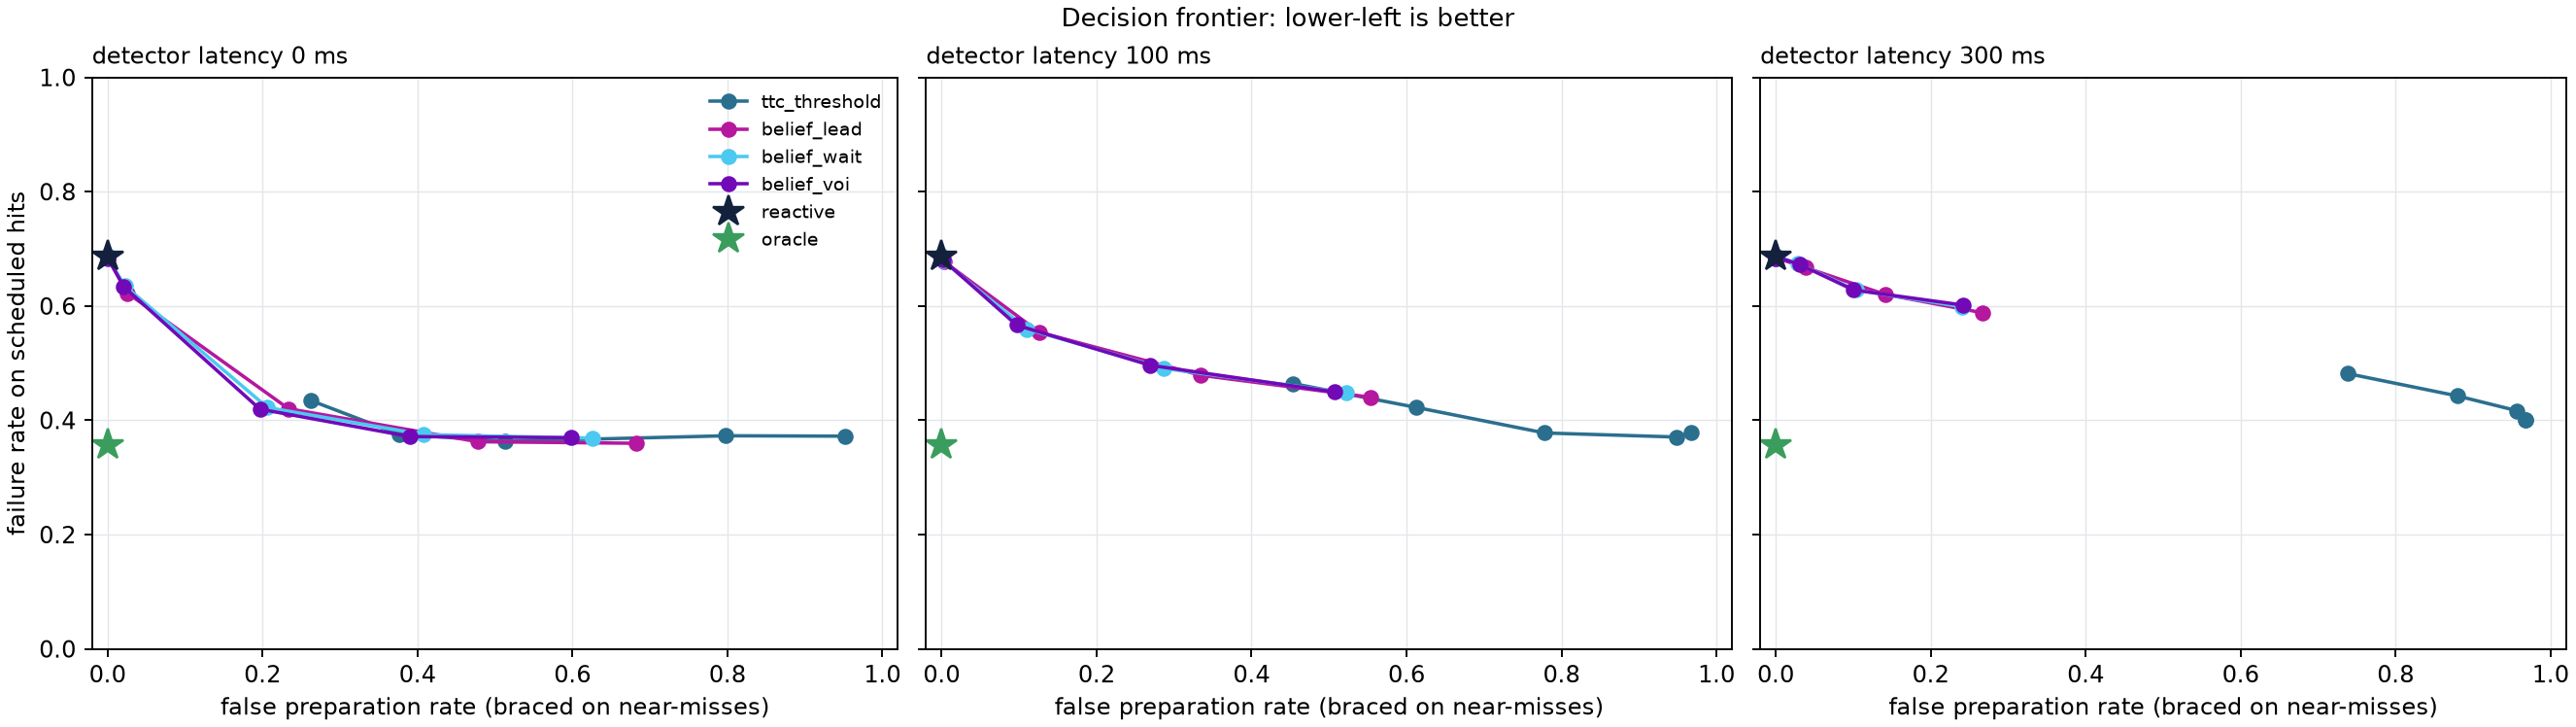

The file beside this chart, header and first rows:
method, param, latency_steps, fall_rate_hits, fall_rate_given_contact, contact_rate_hits, false_prep_rate, braced_on_hits, braced_s, progress_m, fall_rate_miss, progress_loss_m, n_total
reactive, 0, 0, 0.6859, 0.7006, 0.9791, 0, 0, 0, 1.428, 0, 0, 2048
oracle, 0.5, 0, 0.3562, 0.3776, 0.9429, 0, 1, 0.6997, 1.463, 0, -0.03534, 2048
ttc_threshold, 0.2, 0, 0.4343, 0.4616, 0.9393, 0.263, 0.9958, 0.5216, 1.487, 0, -0.05963, 2048
ttc_threshold, 0.2, 5, 0.4642, 0.4915, 0.9429, 0.4538, 0.9888, 0.5371, 1.47, 0, -0.04248, 2048
ttc_threshold, 0.2, 15, 0.4816, 0.5115, 0.9415, 0.7385, 0.9183, 0.544, 1.456, 0, -0.0285, 2048
ttc_threshold, 0.3, 0, 0.3757, 0.4022, 0.9338, 0.3761, 0.9965, 0.6068, 1.484, 0, -0.05634, 2048
ttc_threshold, 0.3, 5, 0.4225, 0.4504, 0.9379, 0.6128, 0.9951, 0.6319, 1.467, 0, -0.03898, 2048
ttc_threshold, 0.3, 15, 0.4426, 0.4721, 0.9359, 0.8799, 0.9819, 0.669, 1.44, 0, -0.01216, 2048
ttc_threshold, 0.4, 0, 0.3632, 0.3893, 0.9324, 0.513, 0.9979, 0.7063, 1.446, 0, -0.01862, 2048
ttc_threshold, 0.4, 5, 0.3778, 0.4085, 0.9247, 0.7783, 0.9979, 0.7589, 1.41, 0, 0.01775, 2048
ttc_threshold, 0.4, 15, 0.4169, 0.4517, 0.9212, 0.9563, 0.9972, 0.7597, 1.411, 0, 0.01643, 2048
ttc_threshold, 0.6, 0, 0.3729, 0.4237, 0.88, 0.7982, 0.9979, 0.9387, 1.321, 0.001582, 0.1071, 2048
ttc_threshold, 0.6, 5, 0.3707, 0.416, 0.8912, 0.9481, 0.9993, 0.9667, 1.309, 0.001582, 0.1191, 2048
ttc_threshold, 0.6, 15, 0.4015, 0.4419, 0.9086, 0.9679, 0.9979, 0.8053, 1.397, 0, 0.03103, 2048
ttc_threshold, 0.8, 0, 0.3722, 0.4449, 0.8367, 0.9515, 0.9993, 1.104, 1.26, 0.003255, 0.1681, 2048
ttc_threshold, 0.8, 5, 0.3785, 0.4348, 0.8703, 0.9678, 1, 1.023, 1.282, 0.001582, 0.1458, 2048
ttc_threshold, 0.8, 15, 0.4008, 0.4415, 0.9079, 0.9679, 0.9979, 0.806, 1.395, 0, 0.03219, 2048
belief_lead, 0.02, 0, 0.3598, 0.3958, 0.9093, 0.6827, 0.9993, 0.8246, 1.389, 0, 0.03826, 2048
belief_lead, 0.02, 5, 0.4404, 0.4737, 0.9283, 0.5532, 0.9434, 0.629, 1.454, 0, -0.02656, 2048
belief_lead, 0.02, 15, 0.5882, 0.6184, 0.9512, 0.2667, 0.4279, 0.2683, 1.431, 0, -0.002924, 2048
belief_lead, 0.05, 0, 0.3625, 0.3959, 0.9135, 0.4776, 0.9937, 0.7413, 1.438, 0.001582, -0.01014, 2048
belief_lead, 0.05, 5, 0.4788, 0.5127, 0.9338, 0.3345, 0.7601, 0.4844, 1.476, 0, -0.04819, 2048
belief_lead, 0.05, 15, 0.6203, 0.6479, 0.9575, 0.141, 0.275, 0.1741, 1.434, 0, -0.005902, 2048
belief_lead, 0.1, 0, 0.4202, 0.4571, 0.9191, 0.2336, 0.787, 0.5506, 1.483, 0, -0.05572, 2048
belief_lead, 0.1, 5, 0.554, 0.5851, 0.947, 0.126, 0.4404, 0.2848, 1.47, 0, -0.04269, 2048
belief_lead, 0.1, 15, 0.6671, 0.6902, 0.9665, 0.03878, 0.1039, 0.06687, 1.425, 0, 0.002854, 2048
belief_lead, 0.2, 0, 0.6226, 0.6445, 0.9659, 0.02586, 0.1806, 0.1339, 1.455, 0, -0.02762, 2048
belief_lead, 0.2, 5, 0.6776, 0.697, 0.9722, 0.003165, 0.03412, 0.02397, 1.429, 0, -0.001359, 2048
belief_lead, 0.2, 15, 0.6859, 0.7006, 0.9791, 0, 0, 0, 1.426, 0, 0.001436, 2048
belief_lead, 0.4, 0, 0.6867, 0.7013, 0.9791, 0, 0, 0, 1.429, 0, -0.001568, 2048
belief_lead, 0.4, 5, 0.6867, 0.7013, 0.9791, 0, 0, 0, 1.427, 0, 0.0002927, 2048
belief_lead, 0.4, 15, 0.6838, 0.6985, 0.9791, 0, 0, 0, 1.429, 0, -0.001429, 2048
belief_lead, 0.8, 0, 0.6846, 0.6992, 0.9791, 0, 0, 0, 1.431, 0, -0.003348, 2048
belief_lead, 0.8, 5, 0.686, 0.7006, 0.9791, 0, 0, 0, 1.428, 0, 9.537e-07, 2048
belief_lead, 0.8, 15, 0.6845, 0.6992, 0.9791, 0, 0, 0, 1.43, 0, -0.002178, 2048
belief_wait, 0.02, 0, 0.3688, 0.4025, 0.9163, 0.626, 0.9965, 0.7919, 1.399, 0, 0.02828, 2048
belief_wait, 0.02, 5, 0.4482, 0.4802, 0.9317, 0.5219, 0.9406, 0.6043, 1.461, 0, -0.03353, 2048
belief_wait, 0.02, 15, 0.5987, 0.629, 0.9519, 0.2404, 0.3999, 0.2459, 1.43, 0, -0.002155, 2048
belief_wait, 0.05, 0, 0.375, 0.4081, 0.917, 0.4079, 0.9923, 0.7091, 1.446, 0, -0.01792, 2048
belief_wait, 0.05, 5, 0.4907, 0.5227, 0.9387, 0.2872, 0.7377, 0.4561, 1.472, 0, -0.04445, 2048
belief_wait, 0.05, 15, 0.628, 0.6531, 0.9616, 0.1034, 0.2295, 0.1441, 1.438, 0, -0.01063, 2048
belief_wait, 0.1, 0, 0.4224, 0.456, 0.9261, 0.2063, 0.7626, 0.5236, 1.5, 0, -0.07186, 2048
belief_wait, 0.1, 5, 0.5596, 0.5888, 0.9505, 0.1098, 0.3964, 0.2587, 1.47, 0, -0.04266, 2048
belief_wait, 0.1, 15, 0.674, 0.6964, 0.9679, 0.02911, 0.07534, 0.0501, 1.423, 0, 0.004541, 2048
belief_wait, 0.2, 0, 0.6351, 0.658, 0.9652, 0.02251, 0.1597, 0.1182, 1.449, 0, -0.02088, 2048
belief_wait, 0.2, 5, 0.6789, 0.6979, 0.9729, 0.001582, 0.0279, 0.0193, 1.429, 0, -0.001441, 2048
belief_wait, 0.2, 15, 0.6839, 0.6985, 0.9791, 0, 0, 0, 1.43, 0, -0.002758, 2048
belief_wait, 0.4, 0, 0.6873, 0.702, 0.9791, 0, 0, 0, 1.429, 0, -0.00122, 2048
belief_wait, 0.4, 5, 0.6873, 0.702, 0.9791, 0, 0, 0, 1.428, 0, -0.0003961, 2048
belief_wait, 0.4, 15, 0.6859, 0.7006, 0.9791, 0, 0, 0, 1.428, 0, 0.0001445, 2048
belief_wait, 0.8, 0, 0.6846, 0.6992, 0.9791, 0, 0, 0, 1.428, 0, -0.0002598, 2048
belief_wait, 0.8, 5, 0.688, 0.7027, 0.9791, 0, 0, 0, 1.426, 0, 0.001398, 2048
belief_wait, 0.8, 15, 0.6873, 0.702, 0.9791, 0, 0, 0, 1.427, 0, 0.0005077, 2048
belief_voi, 0.02, 0, 0.3695, 0.4032, 0.9163, 0.5984, 0.9972, 0.7726, 1.404, 0, 0.02377, 2048
belief_voi, 0.02, 5, 0.4495, 0.481, 0.9331, 0.5073, 0.9407, 0.5943, 1.464, 0, -0.03612, 2048
belief_voi, 0.02, 15, 0.6016, 0.6315, 0.9526, 0.2421, 0.3964, 0.2421, 1.427, 0, 0.0003095, 2048
belief_voi, 0.05, 0, 0.3715, 0.4036, 0.9184, 0.3899, 0.9923, 0.6953, 1.452, 0, -0.02474, 2048
belief_voi, 0.05, 5, 0.4963, 0.5279, 0.9401, 0.2691, 0.7364, 0.4506, 1.47, 0, -0.04255, 2048
belief_voi, 0.05, 15, 0.628, 0.6555, 0.9582, 0.1004, 0.2288, 0.1409, 1.444, 0, -0.01634, 2048
belief_voi, 0.1, 0, 0.4196, 0.452, 0.9282, 0.1966, 0.7584, 0.513, 1.498, 0, -0.07014, 2048
... 11 more rows
